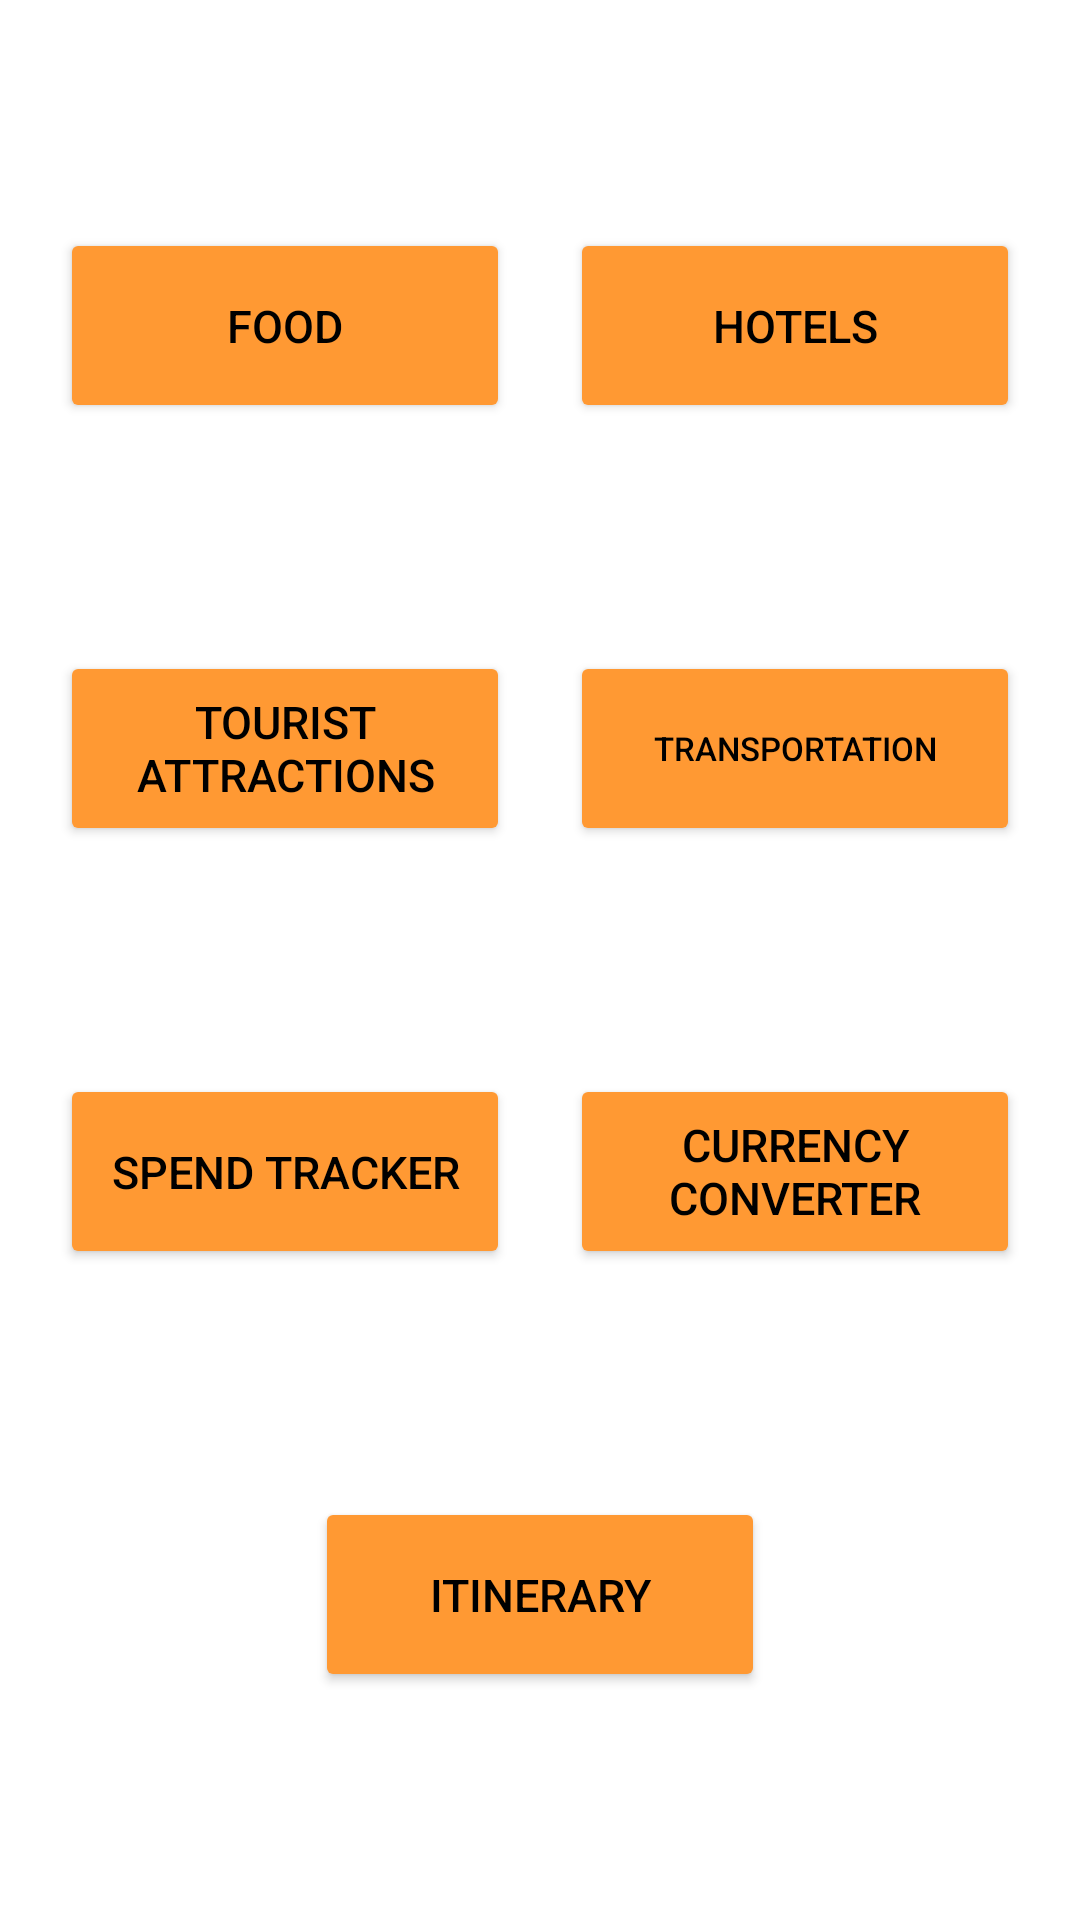

Reconstruct the res/layout file that produces this screen, plus the resources it refers to.
<!-- AndroidManifest.xml: application theme Theme.Travall3 -->
<!-- res/layout/main_fragment.xml -->
<?xml version="1.0" encoding="utf-8"?>
<androidx.constraintlayout.widget.ConstraintLayout xmlns:android="http://schemas.android.com/apk/res/android"
    xmlns:app="http://schemas.android.com/apk/res-auto"
    xmlns:tools="http://schemas.android.com/tools"
    android:layout_width="match_parent"
    android:layout_height="match_parent"
    tools:context=".MainFragment">


    <Button
        android:id="@+id/Food"
        android:layout_width="150dp"
        android:layout_height="65dp"
        android:backgroundTint="#FF9933"
        android:text="Food"
        android:textColor="#000000"
        android:textSize="15sp"
        app:layout_constraintBottom_toTopOf="@+id/Transport"
        app:layout_constraintStart_toStartOf="parent"
        app:layout_constraintEnd_toStartOf="@+id/Hotels"
        app:layout_constraintTop_toTopOf="parent" />

    <Button
        android:id="@+id/Hotels"
        android:layout_width="150dp"
        android:layout_height="65dp"
        android:backgroundTint="#FF9933"
        android:text="Hotels"
        android:textColor="#000000"
        android:textSize="15sp"
        app:layout_constraintBottom_toTopOf="@+id/Transport"
        app:layout_constraintEnd_toEndOf="parent"
        app:layout_constraintStart_toEndOf="@+id/Food"
        app:layout_constraintTop_toTopOf="parent" />

    <Button
        android:id="@+id/Attractions"
        android:layout_width="150dp"
        android:layout_height="65dp"
        android:backgroundTint="#FF9933"
        android:text="Tourist Attractions"
        android:textColor="#000000"
        android:textSize="15sp"
        app:layout_constraintBottom_toTopOf="@+id/Spend"
        app:layout_constraintStart_toStartOf="parent"
        app:layout_constraintEnd_toStartOf="@+id/Transport"
        app:layout_constraintTop_toBottomOf="@+id/Food" />

    <Button
        android:id="@+id/Transport"
        android:layout_width="150dp"
        android:layout_height="65dp"
        android:backgroundTint="#FF9933"
        android:text="Transportation"
        android:textColor="#000000"
        android:textSize="11sp"
        app:layout_constraintBottom_toTopOf="@+id/Currency"
        app:layout_constraintEnd_toEndOf="parent"
        app:layout_constraintStart_toEndOf="@+id/Attractions"
        app:layout_constraintTop_toBottomOf="@+id/Hotels" />

    <Button
        android:id="@+id/Spend"
        android:layout_width="150dp"
        android:layout_height="65dp"
        android:backgroundTint="#FF9933"
        android:text="Spend Tracker"
        android:textColor="#000000"
        android:textSize="15sp"
        app:layout_constraintBottom_toTopOf="@+id/Itinerary"
        app:layout_constraintEnd_toStartOf="@+id/Currency"
        app:layout_constraintStart_toStartOf="parent"
        app:layout_constraintTop_toBottomOf="@+id/Attractions" />

    <Button
        android:id="@+id/Currency"
        android:layout_width="150dp"
        android:layout_height="65dp"
        android:backgroundTint="#FF9933"
        android:text="Currency Converter"
        android:textColor="#000000"
        android:textSize="15sp"
        app:layout_constraintBottom_toTopOf="@+id/Itinerary"
        app:layout_constraintEnd_toEndOf="parent"
        app:layout_constraintStart_toEndOf="@+id/Spend"
        app:layout_constraintTop_toBottomOf="@+id/Transport" />

    <Button
        android:id="@+id/Itinerary"
        android:layout_width="150dp"
        android:layout_height="65dp"
        android:backgroundTint="#FF9933"
        android:text="Itinerary"
        android:textColor="#000000"
        android:textSize="15sp"
        app:layout_constraintBottom_toBottomOf="parent"
        app:layout_constraintEnd_toEndOf="parent"
        app:layout_constraintStart_toStartOf="parent"
        app:layout_constraintTop_toBottomOf="@+id/Currency" />

</androidx.constraintlayout.widget.ConstraintLayout>








































































































<!-- resources referenced by this layout -->
<resources>
  <style name="Theme.Travall3" parent="Theme.MaterialComponents.DayNight.DarkActionBar">
          
          <item name="colorPrimary">@color/purple_500</item>
          <item name="colorPrimaryVariant">@color/purple_700</item>
          <item name="colorOnPrimary">@color/white</item>
          
          <item name="colorSecondary">@color/teal_200</item>
          <item name="colorSecondaryVariant">@color/teal_700</item>
          <item name="colorOnSecondary">@color/black</item>
          
          <item name="android:statusBarColor">?attr/colorPrimaryVariant</item>
          
      </style>
  <color name="purple_500">#FF6200EE</color>
  <color name="purple_700">#FF3700B3</color>
  <color name="white">#FFFFFFFF</color>
  <color name="teal_200">#FF03DAC5</color>
  <color name="teal_700">#FF018786</color>
  <color name="black">#FF000000</color>
</resources>
